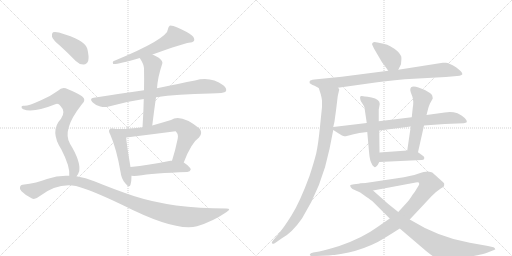
t = 0.00 s
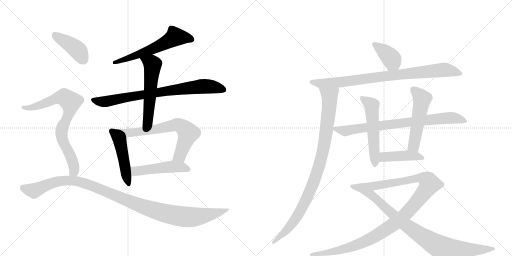
t = 2.91 s
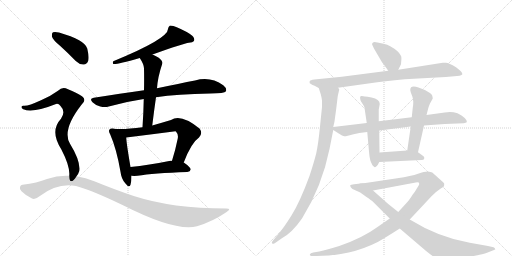
t = 5.81 s
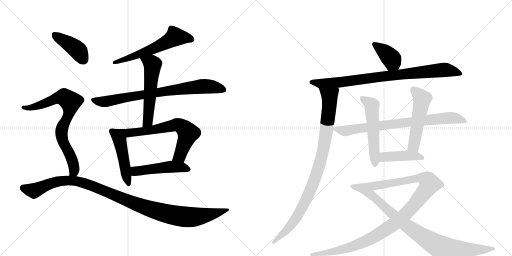
t = 8.72 s
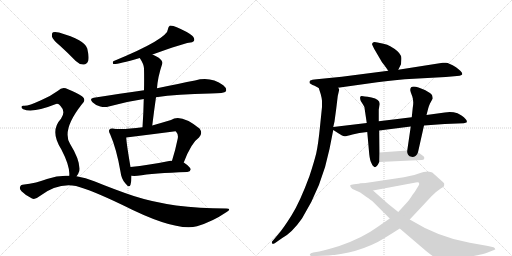
t = 11.62 s
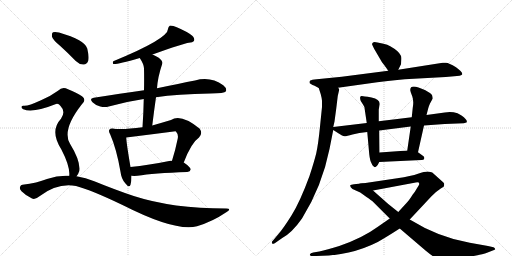
t = 14.53 s

The animated SVG that drew these frames (rendered in a browser with its animation timeline set to each time). Animation: 18 CSS @keyframes rules; one cycle of 14.53 s.

<svg version="1.1" viewBox="0 0 2048 1024" xmlns="http://www.w3.org/2000/svg">
  <g stroke="lightgray" stroke-dasharray="1,1" stroke-width="1" transform="scale(4, 4)">
    <line x1="0" y1="0" x2="256" y2="256"></line>
    <line x1="256" y1="0" x2="0" y2="256"></line>
    <line x1="128" y1="0" x2="128" y2="256"></line>
    <line x1="0" y1="128" x2="256" y2="128"></line>
    <line x1="256" y1="0" x2="512" y2="256"></line>
    <line x1="512" y1="0" x2="256" y2="256"></line>
    <line x1="384" y1="0" x2="384" y2="256"></line>
    <line x1="256" y1="128" x2="512" y2="128"></line>
  </g>
<g transform="scale(1, -1) translate(0, -850)">
   <style type="text/css">
    @keyframes keyframes0 {
      from {
       stroke: black;
       stroke-dashoffset: 594;
       stroke-width: 128;
       }
       66% {
       animation-timing-function: step-end;
       stroke: black;
       stroke-dashoffset: 0;
       stroke-width: 128;
       }
       to {
       stroke: black;
       stroke-width: 1024;
       }
       }
       #make-me-a-hanzi-animation-0 {
         animation: keyframes0 0.733398s both;
         animation-delay: 0.000000s;
         animation-timing-function: linear;
       }
    @keyframes keyframes1 {
      from {
       stroke: black;
       stroke-dashoffset: 785;
       stroke-width: 128;
       }
       72% {
       animation-timing-function: step-end;
       stroke: black;
       stroke-dashoffset: 0;
       stroke-width: 128;
       }
       to {
       stroke: black;
       stroke-width: 1024;
       }
       }
       #make-me-a-hanzi-animation-1 {
         animation: keyframes1 0.888835s both;
         animation-delay: 0.733398s;
         animation-timing-function: linear;
       }
    @keyframes keyframes2 {
      from {
       stroke: black;
       stroke-dashoffset: 555;
       stroke-width: 128;
       }
       64% {
       animation-timing-function: step-end;
       stroke: black;
       stroke-dashoffset: 0;
       stroke-width: 128;
       }
       to {
       stroke: black;
       stroke-width: 1024;
       }
       }
       #make-me-a-hanzi-animation-2 {
         animation: keyframes2 0.701660s both;
         animation-delay: 1.622233s;
         animation-timing-function: linear;
       }
    @keyframes keyframes3 {
      from {
       stroke: black;
       stroke-dashoffset: 480;
       stroke-width: 128;
       }
       61% {
       animation-timing-function: step-end;
       stroke: black;
       stroke-dashoffset: 0;
       stroke-width: 128;
       }
       to {
       stroke: black;
       stroke-width: 1024;
       }
       }
       #make-me-a-hanzi-animation-3 {
         animation: keyframes3 0.640625s both;
         animation-delay: 2.323893s;
         animation-timing-function: linear;
       }
    @keyframes keyframes4 {
      from {
       stroke: black;
       stroke-dashoffset: 681;
       stroke-width: 128;
       }
       69% {
       animation-timing-function: step-end;
       stroke: black;
       stroke-dashoffset: 0;
       stroke-width: 128;
       }
       to {
       stroke: black;
       stroke-width: 1024;
       }
       }
       #make-me-a-hanzi-animation-4 {
         animation: keyframes4 0.804199s both;
         animation-delay: 2.964518s;
         animation-timing-function: linear;
       }
    @keyframes keyframes5 {
      from {
       stroke: black;
       stroke-dashoffset: 489;
       stroke-width: 128;
       }
       61% {
       animation-timing-function: step-end;
       stroke: black;
       stroke-dashoffset: 0;
       stroke-width: 128;
       }
       to {
       stroke: black;
       stroke-width: 1024;
       }
       }
       #make-me-a-hanzi-animation-5 {
         animation: keyframes5 0.647949s both;
         animation-delay: 3.768717s;
         animation-timing-function: linear;
       }
    @keyframes keyframes6 {
      from {
       stroke: black;
       stroke-dashoffset: 412;
       stroke-width: 128;
       }
       57% {
       animation-timing-function: step-end;
       stroke: black;
       stroke-dashoffset: 0;
       stroke-width: 128;
       }
       to {
       stroke: black;
       stroke-width: 1024;
       }
       }
       #make-me-a-hanzi-animation-6 {
         animation: keyframes6 0.585286s both;
         animation-delay: 4.416667s;
         animation-timing-function: linear;
       }
    @keyframes keyframes7 {
      from {
       stroke: black;
       stroke-dashoffset: 769;
       stroke-width: 128;
       }
       71% {
       animation-timing-function: step-end;
       stroke: black;
       stroke-dashoffset: 0;
       stroke-width: 128;
       }
       to {
       stroke: black;
       stroke-width: 1024;
       }
       }
       #make-me-a-hanzi-animation-7 {
         animation: keyframes7 0.875814s both;
         animation-delay: 5.001953s;
         animation-timing-function: linear;
       }
    @keyframes keyframes8 {
      from {
       stroke: black;
       stroke-dashoffset: 1096;
       stroke-width: 128;
       }
       78% {
       animation-timing-function: step-end;
       stroke: black;
       stroke-dashoffset: 0;
       stroke-width: 128;
       }
       to {
       stroke: black;
       stroke-width: 1024;
       }
       }
       #make-me-a-hanzi-animation-8 {
         animation: keyframes8 1.141927s both;
         animation-delay: 5.877767s;
         animation-timing-function: linear;
       }
    @keyframes keyframes9 {
      from {
       stroke: black;
       stroke-dashoffset: 386;
       stroke-width: 128;
       }
       56% {
       animation-timing-function: step-end;
       stroke: black;
       stroke-dashoffset: 0;
       stroke-width: 128;
       }
       to {
       stroke: black;
       stroke-width: 1024;
       }
       }
       #make-me-a-hanzi-animation-9 {
         animation: keyframes9 0.564128s both;
         animation-delay: 7.019694s;
         animation-timing-function: linear;
       }
    @keyframes keyframes10 {
      from {
       stroke: black;
       stroke-dashoffset: 858;
       stroke-width: 128;
       }
       74% {
       animation-timing-function: step-end;
       stroke: black;
       stroke-dashoffset: 0;
       stroke-width: 128;
       }
       to {
       stroke: black;
       stroke-width: 1024;
       }
       }
       #make-me-a-hanzi-animation-10 {
         animation: keyframes10 0.948242s both;
         animation-delay: 7.583822s;
         animation-timing-function: linear;
       }
    @keyframes keyframes11 {
      from {
       stroke: black;
       stroke-dashoffset: 945;
       stroke-width: 128;
       }
       75% {
       animation-timing-function: step-end;
       stroke: black;
       stroke-dashoffset: 0;
       stroke-width: 128;
       }
       to {
       stroke: black;
       stroke-width: 1024;
       }
       }
       #make-me-a-hanzi-animation-11 {
         animation: keyframes11 1.019043s both;
         animation-delay: 8.532064s;
         animation-timing-function: linear;
       }
    @keyframes keyframes12 {
      from {
       stroke: black;
       stroke-dashoffset: 781;
       stroke-width: 128;
       }
       72% {
       animation-timing-function: step-end;
       stroke: black;
       stroke-dashoffset: 0;
       stroke-width: 128;
       }
       to {
       stroke: black;
       stroke-width: 1024;
       }
       }
       #make-me-a-hanzi-animation-12 {
         animation: keyframes12 0.885579s both;
         animation-delay: 9.551107s;
         animation-timing-function: linear;
       }
    @keyframes keyframes13 {
      from {
       stroke: black;
       stroke-dashoffset: 537;
       stroke-width: 128;
       }
       64% {
       animation-timing-function: step-end;
       stroke: black;
       stroke-dashoffset: 0;
       stroke-width: 128;
       }
       to {
       stroke: black;
       stroke-width: 1024;
       }
       }
       #make-me-a-hanzi-animation-13 {
         animation: keyframes13 0.687012s both;
         animation-delay: 10.436686s;
         animation-timing-function: linear;
       }
    @keyframes keyframes14 {
      from {
       stroke: black;
       stroke-dashoffset: 521;
       stroke-width: 128;
       }
       63% {
       animation-timing-function: step-end;
       stroke: black;
       stroke-dashoffset: 0;
       stroke-width: 128;
       }
       to {
       stroke: black;
       stroke-width: 1024;
       }
       }
       #make-me-a-hanzi-animation-14 {
         animation: keyframes14 0.673991s both;
         animation-delay: 11.123698s;
         animation-timing-function: linear;
       }
    @keyframes keyframes15 {
      from {
       stroke: black;
       stroke-dashoffset: 429;
       stroke-width: 128;
       }
       58% {
       animation-timing-function: step-end;
       stroke: black;
       stroke-dashoffset: 0;
       stroke-width: 128;
       }
       to {
       stroke: black;
       stroke-width: 1024;
       }
       }
       #make-me-a-hanzi-animation-15 {
         animation: keyframes15 0.599121s both;
         animation-delay: 11.797689s;
         animation-timing-function: linear;
       }
    @keyframes keyframes16 {
      from {
       stroke: black;
       stroke-dashoffset: 1102;
       stroke-width: 128;
       }
       78% {
       animation-timing-function: step-end;
       stroke: black;
       stroke-dashoffset: 0;
       stroke-width: 128;
       }
       to {
       stroke: black;
       stroke-width: 1024;
       }
       }
       #make-me-a-hanzi-animation-16 {
         animation: keyframes16 1.146810s both;
         animation-delay: 12.396810s;
         animation-timing-function: linear;
       }
    @keyframes keyframes17 {
      from {
       stroke: black;
       stroke-dashoffset: 901;
       stroke-width: 128;
       }
       75% {
       animation-timing-function: step-end;
       stroke: black;
       stroke-dashoffset: 0;
       stroke-width: 128;
       }
       to {
       stroke: black;
       stroke-width: 1024;
       }
       }
       #make-me-a-hanzi-animation-17 {
         animation: keyframes17 0.983236s both;
         animation-delay: 13.543620s;
         animation-timing-function: linear;
       }
</style>
<path d="M 610 632 Q 736 677 755 679 Q 771 679 776 686 Q 780 696 769 707 Q 750 723 707 741 Q 694 748 680 748 Q 673 744 672 734 Q 672 695 453 605 Q 449 598 453 594 Q 465 591 559 618 L 610 632 Z" fill="lightgray"></path> 
<path d="M 624 461 Q 709 474 841 476 Q 898 476 904 485 Q 908 497 893 509 Q 842 546 780 528 Q 719 516 628 497 L 576 489 Q 482 476 375 459 Q 356 456 370 441 Q 383 428 401 424 Q 420 420 435 424 Q 501 443 575 454 L 624 461 Z" fill="lightgray"></path> 
<path d="M 609 348 Q 616 406 624 461 L 628 497 Q 631 542 649 595 Q 653 605 635 619 Q 622 626 610 632 C 583 646 543 643 559 618 Q 575 594 576 577 Q 577 535 576 489 L 575 454 Q 574 400 570 341 C 568 311 605 318 609 348 Z" fill="lightgray"></path> 
<path d="M 453 335 Q 443 338 439 333 Q 432 327 441 312 Q 466 255 482 163 Q 485 135 501 117 Q 517 96 522 111 Q 526 124 526 147 L 522 182 Q 506 275 505 300 C 503 328 483 331 453 335 Z" fill="lightgray"></path> 
<path d="M 735 200 Q 765 279 796 300 Q 812 316 799 335 Q 724 396 684 370 Q 644 358 609 348 L 570 341 Q 497 331 453 335 C 423 337 475 296 505 300 Q 602 312 702 325 Q 703 325 705 322 Q 714 313 711 296 Q 701 247 688 207 C 679 178 724 172 735 200 Z" fill="lightgray"></path> 
<path d="M 526 147 Q 536 146 550 147 Q 613 157 749 162 Q 761 163 763 172 Q 763 181 735 200 L 688 207 Q 685 208 682 207 Q 594 189 522 182 C 492 179 496 149 526 147 Z" fill="lightgray"></path> 
<path d="M 240 667 Q 271 639 303 606 Q 318 591 335 592 Q 347 592 353 607 Q 357 623 349 656 Q 340 690 236 720 Q 220 724 212 721 Q 206 717 208 703 Q 212 690 240 667 Z" fill="lightgray"></path> 
<path d="M 306 145 Q 313 152 317 166 Q 323 205 280 275 Q 247 330 326 431 Q 348 450 328 465 Q 307 480 272 493 Q 250 506 232 487 Q 202 465 164 449 Q 112 425 95 427 Q 88 428 86 423 Q 85 417 93 413 Q 132 397 224 434 Q 234 437 242 426 Q 264 404 244 375 Q 198 326 245 253 Q 281 184 277 147 C 277 117 290 119 306 145 Z" fill="lightgray"></path> 
<path d="M 277 147 Q 234 150 188 134 Q 149 118 90 111 Q 83 111 80 102 Q 77 95 86 85 Q 104 67 128 56 Q 140 50 158 65 Q 230 120 304 106 Q 365 90 490 30 Q 703 -78 788 -55 Q 851 -36 905 1 Q 929 16 905 16 Q 689 16 535 66 Q 463 90 377 125 Q 343 140 306 145 L 277 147 Z" fill="lightgray"></path> 
<path d="M 1593 571 L 1604 593 L 1605 606 Q 1607 623 1603 628 Q 1595 646 1561 665 Q 1550 672 1534 675 L 1510 680 Q 1496 684 1492 680 Q 1488 676 1488 674 Q 1488 672 1497 654 L 1528 601 Q 1530 600 1553 567 C 1570 542 1580 544 1593 571 Z" fill="lightgray"></path> 
<path d="M 1352 499 L 1509 521 Q 1557 528 1619 533 L 1783 542 L 1828 546 Q 1840 546 1844 549 Q 1848 552 1849 552 L 1849 556 Q 1848 563 1824 581 Q 1791 602 1781 599 L 1771 599 L 1593 571 L 1553 567 L 1367 543 L 1267 533 Q 1246 531 1241 528 Q 1236 524 1239 517 L 1250 510 Q 1254 510 1275 498 C 1289 490 1322 495 1352 499 Z" fill="lightgray"></path> 
<path d="M 1351 466 L 1357 492 Q 1357 494 1352 499 C 1349 529 1266 527 1275 498 L 1283 473 Q 1287 458 1288 447 L 1288 422 L 1280 344 Q 1273 273 1265 237 Q 1256 201 1238 146 Q 1200 43 1167 -10 Q 1134 -63 1113 -87 L 1092 -112 Q 1084 -119 1089 -124 Q 1090 -127 1099 -123 L 1129 -102 Q 1168 -81 1208 -24 Q 1288 104 1318 254 L 1333 330 L 1333 342 L 1338 364 L 1345 416 L 1351 466 Z" fill="lightgray"></path> 
<path d="M 1333 330 L 1355 316 Q 1370 306 1377 305 Q 1384 304 1410 312 Q 1435 320 1469 322 L 1517 328 L 1643 344 L 1696 348 L 1779 354 L 1855 357 Q 1864 359 1866 360 Q 1873 369 1846 388 Q 1833 396 1830 397 Q 1805 405 1779 400 L 1706 390 L 1647 381 L 1515 365 L 1467 358 L 1333 342 C 1317 340 1317 340 1333 330 Z" fill="lightgray"></path> 
<path d="M 1469 322 L 1477 233 Q 1480 206 1486 197 Q 1489 188 1495 184 Q 1499 179 1505 184 Q 1511 188 1517 202 L 1518 240 L 1517 328 L 1515 365 L 1515 412 L 1519 434 Q 1519 453 1486 460 Q 1452 466 1447 466 Q 1436 467 1443 446 L 1452 432 Q 1458 425 1459 412 L 1467 358 L 1469 322 Z" fill="lightgray"></path> 
<path d="M 1672 241 L 1696 348 L 1706 390 L 1713 417 Q 1715 425 1720 436 L 1731 456 Q 1731 459 1729 467 Q 1728 473 1713 482 Q 1698 491 1697 491 L 1674 500 Q 1641 511 1641 490 Q 1641 485 1649 465 Q 1656 445 1651 419 L 1647 381 L 1643 344 L 1629 248 C 1625 218 1665 212 1672 241 Z" fill="lightgray"></path> 
<path d="M 1517 202 L 1686 210 Q 1696 210 1697 216 Q 1698 221 1694 225 L 1672 241 L 1629 248 L 1518 240 C 1488 238 1487 201 1517 202 Z" fill="lightgray"></path> 
<path d="M 1559 -24 L 1510 -58 Q 1450 -102 1357 -134 Q 1308 -149 1277 -156 L 1253 -160 Q 1241 -163 1240 -167 Q 1238 -171 1241 -172 Q 1243 -174 1253 -174 L 1265 -174 Q 1401 -174 1511 -118 Q 1546 -98 1599 -64 L 1639 -28 L 1726 65 L 1744 82 L 1763 96 Q 1773 102 1776 105 L 1777 115 Q 1777 118 1767 126 L 1729 160 Q 1724 163 1711 164 Q 1698 164 1672 155 Q 1646 146 1589 137 L 1462 118 Q 1449 118 1443 116 C 1413 112 1463 82 1492 88 L 1663 120 Q 1677 123 1677 115 Q 1677 112 1674 107 L 1666 94 Q 1661 84 1651 72 Q 1636 48 1626 38 L 1593 2 L 1559 -24 Z" fill="lightgray"></path> 
<path d="M 1443 116 L 1416 113 Q 1403 112 1401 109 Q 1399 103 1410 94 L 1441 80 L 1466 62 Q 1486 49 1493 42 L 1559 -24 L 1599 -64 L 1702 -152 Q 1732 -177 1746 -183 Q 1760 -190 1777 -190 Q 1793 -191 1830 -186 Q 1927 -169 1948 -161 L 1971 -152 Q 1977 -150 1980 -148 Q 1982 -147 1980 -145 Q 1980 -141 1974 -139 L 1952 -134 L 1879 -121 Q 1755 -100 1639 -28 L 1593 2 L 1553 34 Q 1527 57 1492 88 C 1470 108 1458 118 1443 116 Z" fill="lightgray"></path> 
      <clipPath id="make-me-a-hanzi-clip-0">
      <path d="M 610 632 Q 736 677 755 679 Q 771 679 776 686 Q 780 696 769 707 Q 750 723 707 741 Q 694 748 680 748 Q 673 744 672 734 Q 672 695 453 605 Q 449 598 453 594 Q 465 591 559 618 L 610 632 Z" fill="lightgray"></path>
      </clipPath>
      <path clip-path="url(#make-me-a-hanzi-clip-0)" d="M 767 691 L 701 703 L 616 655 L 495 615 L 484 606 L 467 609 L 456 600 " fill="none" id="make-me-a-hanzi-animation-0" stroke-dasharray="466 932" stroke-linecap="round"></path>

      <clipPath id="make-me-a-hanzi-clip-1">
      <path d="M 624 461 Q 709 474 841 476 Q 898 476 904 485 Q 908 497 893 509 Q 842 546 780 528 Q 719 516 628 497 L 576 489 Q 482 476 375 459 Q 356 456 370 441 Q 383 428 401 424 Q 420 420 435 424 Q 501 443 575 454 L 624 461 Z" fill="lightgray"></path>
      </clipPath>
      <path clip-path="url(#make-me-a-hanzi-clip-1)" d="M 373 450 L 426 444 L 556 470 L 818 505 L 896 491 " fill="none" id="make-me-a-hanzi-animation-1" stroke-dasharray="657 1314" stroke-linecap="round"></path>

      <clipPath id="make-me-a-hanzi-clip-2">
      <path d="M 609 348 Q 616 406 624 461 L 628 497 Q 631 542 649 595 Q 653 605 635 619 Q 622 626 610 632 C 583 646 543 643 559 618 Q 575 594 576 577 Q 577 535 576 489 L 575 454 Q 574 400 570 341 C 568 311 605 318 609 348 Z" fill="lightgray"></path>
      </clipPath>
      <path clip-path="url(#make-me-a-hanzi-clip-2)" d="M 567 613 L 582 610 L 610 590 L 591 365 L 575 348 " fill="none" id="make-me-a-hanzi-animation-2" stroke-dasharray="427 854" stroke-linecap="round"></path>

      <clipPath id="make-me-a-hanzi-clip-3">
      <path d="M 453 335 Q 443 338 439 333 Q 432 327 441 312 Q 466 255 482 163 Q 485 135 501 117 Q 517 96 522 111 Q 526 124 526 147 L 522 182 Q 506 275 505 300 C 503 328 483 331 453 335 Z" fill="lightgray"></path>
      </clipPath>
      <path clip-path="url(#make-me-a-hanzi-clip-3)" d="M 447 325 L 480 285 L 512 116 " fill="none" id="make-me-a-hanzi-animation-3" stroke-dasharray="352 704" stroke-linecap="round"></path>

      <clipPath id="make-me-a-hanzi-clip-4">
      <path d="M 735 200 Q 765 279 796 300 Q 812 316 799 335 Q 724 396 684 370 Q 644 358 609 348 L 570 341 Q 497 331 453 335 C 423 337 475 296 505 300 Q 602 312 702 325 Q 703 325 705 322 Q 714 313 711 296 Q 701 247 688 207 C 679 178 724 172 735 200 Z" fill="lightgray"></path>
      </clipPath>
      <path clip-path="url(#make-me-a-hanzi-clip-4)" d="M 471 331 L 475 325 L 507 317 L 601 328 L 706 351 L 720 348 L 753 317 L 719 227 L 697 212 " fill="none" id="make-me-a-hanzi-animation-4" stroke-dasharray="553 1106" stroke-linecap="round"></path>

      <clipPath id="make-me-a-hanzi-clip-5">
      <path d="M 526 147 Q 536 146 550 147 Q 613 157 749 162 Q 761 163 763 172 Q 763 181 735 200 L 688 207 Q 685 208 682 207 Q 594 189 522 182 C 492 179 496 149 526 147 Z" fill="lightgray"></path>
      </clipPath>
      <path clip-path="url(#make-me-a-hanzi-clip-5)" d="M 529 177 L 541 166 L 685 183 L 724 182 L 755 173 " fill="none" id="make-me-a-hanzi-animation-5" stroke-dasharray="361 722" stroke-linecap="round"></path>

      <clipPath id="make-me-a-hanzi-clip-6">
      <path d="M 240 667 Q 271 639 303 606 Q 318 591 335 592 Q 347 592 353 607 Q 357 623 349 656 Q 340 690 236 720 Q 220 724 212 721 Q 206 717 208 703 Q 212 690 240 667 Z" fill="lightgray"></path>
      </clipPath>
      <path clip-path="url(#make-me-a-hanzi-clip-6)" d="M 218 713 L 307 653 L 334 612 " fill="none" id="make-me-a-hanzi-animation-6" stroke-dasharray="284 568" stroke-linecap="round"></path>

      <clipPath id="make-me-a-hanzi-clip-7">
      <path d="M 306 145 Q 313 152 317 166 Q 323 205 280 275 Q 247 330 326 431 Q 348 450 328 465 Q 307 480 272 493 Q 250 506 232 487 Q 202 465 164 449 Q 112 425 95 427 Q 88 428 86 423 Q 85 417 93 413 Q 132 397 224 434 Q 234 437 242 426 Q 264 404 244 375 Q 198 326 245 253 Q 281 184 277 147 C 277 117 290 119 306 145 Z" fill="lightgray"></path>
      </clipPath>
      <path clip-path="url(#make-me-a-hanzi-clip-7)" d="M 93 420 L 143 424 L 241 460 L 256 461 L 282 443 L 277 399 L 251 345 L 246 315 L 252 285 L 295 190 L 296 166 L 285 152 " fill="none" id="make-me-a-hanzi-animation-7" stroke-dasharray="641 1282" stroke-linecap="round"></path>

      <clipPath id="make-me-a-hanzi-clip-8">
      <path d="M 277 147 Q 234 150 188 134 Q 149 118 90 111 Q 83 111 80 102 Q 77 95 86 85 Q 104 67 128 56 Q 140 50 158 65 Q 230 120 304 106 Q 365 90 490 30 Q 703 -78 788 -55 Q 851 -36 905 1 Q 929 16 905 16 Q 689 16 535 66 Q 463 90 377 125 Q 343 140 306 145 L 277 147 Z" fill="lightgray"></path>
      </clipPath>
      <path clip-path="url(#make-me-a-hanzi-clip-8)" d="M 93 98 L 135 87 L 202 116 L 243 127 L 283 128 L 350 114 L 553 30 L 702 -12 L 762 -19 L 797 -16 L 865 -3 L 896 9 " fill="none" id="make-me-a-hanzi-animation-8" stroke-dasharray="968 1936" stroke-linecap="round"></path>

      <clipPath id="make-me-a-hanzi-clip-9">
      <path d="M 1593 571 L 1604 593 L 1605 606 Q 1607 623 1603 628 Q 1595 646 1561 665 Q 1550 672 1534 675 L 1510 680 Q 1496 684 1492 680 Q 1488 676 1488 674 Q 1488 672 1497 654 L 1528 601 Q 1530 600 1553 567 C 1570 542 1580 544 1593 571 Z" fill="lightgray"></path>
      </clipPath>
      <path clip-path="url(#make-me-a-hanzi-clip-9)" d="M 1495 673 L 1560 622 L 1585 582 " fill="none" id="make-me-a-hanzi-animation-9" stroke-dasharray="258 516" stroke-linecap="round"></path>

      <clipPath id="make-me-a-hanzi-clip-10">
      <path d="M 1352 499 L 1509 521 Q 1557 528 1619 533 L 1783 542 L 1828 546 Q 1840 546 1844 549 Q 1848 552 1849 552 L 1849 556 Q 1848 563 1824 581 Q 1791 602 1781 599 L 1771 599 L 1593 571 L 1553 567 L 1367 543 L 1267 533 Q 1246 531 1241 528 Q 1236 524 1239 517 L 1250 510 Q 1254 510 1275 498 C 1289 490 1322 495 1352 499 Z" fill="lightgray"></path>
      </clipPath>
      <path clip-path="url(#make-me-a-hanzi-clip-10)" d="M 1248 521 L 1282 515 L 1357 520 L 1548 547 L 1784 571 L 1844 554 " fill="none" id="make-me-a-hanzi-animation-10" stroke-dasharray="730 1460" stroke-linecap="round"></path>

      <clipPath id="make-me-a-hanzi-clip-11">
      <path d="M 1351 466 L 1357 492 Q 1357 494 1352 499 C 1349 529 1266 527 1275 498 L 1283 473 Q 1287 458 1288 447 L 1288 422 L 1280 344 Q 1273 273 1265 237 Q 1256 201 1238 146 Q 1200 43 1167 -10 Q 1134 -63 1113 -87 L 1092 -112 Q 1084 -119 1089 -124 Q 1090 -127 1099 -123 L 1129 -102 Q 1168 -81 1208 -24 Q 1288 104 1318 254 L 1333 330 L 1333 342 L 1338 364 L 1345 416 L 1351 466 Z" fill="lightgray"></path>
      </clipPath>
      <path clip-path="url(#make-me-a-hanzi-clip-11)" d="M 1283 494 L 1314 470 L 1319 451 L 1303 312 L 1274 176 L 1236 76 L 1186 -20 L 1129 -89 L 1094 -119 " fill="none" id="make-me-a-hanzi-animation-11" stroke-dasharray="817 1634" stroke-linecap="round"></path>

      <clipPath id="make-me-a-hanzi-clip-12">
      <path d="M 1333 330 L 1355 316 Q 1370 306 1377 305 Q 1384 304 1410 312 Q 1435 320 1469 322 L 1517 328 L 1643 344 L 1696 348 L 1779 354 L 1855 357 Q 1864 359 1866 360 Q 1873 369 1846 388 Q 1833 396 1830 397 Q 1805 405 1779 400 L 1706 390 L 1647 381 L 1515 365 L 1467 358 L 1333 342 C 1317 340 1317 340 1333 330 Z" fill="lightgray"></path>
      </clipPath>
      <path clip-path="url(#make-me-a-hanzi-clip-12)" d="M 1341 336 L 1379 326 L 1642 363 L 1808 379 L 1859 365 " fill="none" id="make-me-a-hanzi-animation-12" stroke-dasharray="653 1306" stroke-linecap="round"></path>

      <clipPath id="make-me-a-hanzi-clip-13">
      <path d="M 1469 322 L 1477 233 Q 1480 206 1486 197 Q 1489 188 1495 184 Q 1499 179 1505 184 Q 1511 188 1517 202 L 1518 240 L 1517 328 L 1515 365 L 1515 412 L 1519 434 Q 1519 453 1486 460 Q 1452 466 1447 466 Q 1436 467 1443 446 L 1452 432 Q 1458 425 1459 412 L 1467 358 L 1469 322 Z" fill="lightgray"></path>
      </clipPath>
      <path clip-path="url(#make-me-a-hanzi-clip-13)" d="M 1449 456 L 1487 429 L 1500 195 " fill="none" id="make-me-a-hanzi-animation-13" stroke-dasharray="409 818" stroke-linecap="round"></path>

      <clipPath id="make-me-a-hanzi-clip-14">
      <path d="M 1672 241 L 1696 348 L 1706 390 L 1713 417 Q 1715 425 1720 436 L 1731 456 Q 1731 459 1729 467 Q 1728 473 1713 482 Q 1698 491 1697 491 L 1674 500 Q 1641 511 1641 490 Q 1641 485 1649 465 Q 1656 445 1651 419 L 1647 381 L 1643 344 L 1629 248 C 1625 218 1665 212 1672 241 Z" fill="lightgray"></path>
      </clipPath>
      <path clip-path="url(#make-me-a-hanzi-clip-14)" d="M 1653 492 L 1689 455 L 1656 269 L 1637 254 " fill="none" id="make-me-a-hanzi-animation-14" stroke-dasharray="393 786" stroke-linecap="round"></path>

      <clipPath id="make-me-a-hanzi-clip-15">
      <path d="M 1517 202 L 1686 210 Q 1696 210 1697 216 Q 1698 221 1694 225 L 1672 241 L 1629 248 L 1518 240 C 1488 238 1487 201 1517 202 Z" fill="lightgray"></path>
      </clipPath>
      <path clip-path="url(#make-me-a-hanzi-clip-15)" d="M 1524 208 L 1534 221 L 1543 223 L 1622 228 L 1689 218 " fill="none" id="make-me-a-hanzi-animation-15" stroke-dasharray="301 602" stroke-linecap="round"></path>

      <clipPath id="make-me-a-hanzi-clip-16">
      <path d="M 1559 -24 L 1510 -58 Q 1450 -102 1357 -134 Q 1308 -149 1277 -156 L 1253 -160 Q 1241 -163 1240 -167 Q 1238 -171 1241 -172 Q 1243 -174 1253 -174 L 1265 -174 Q 1401 -174 1511 -118 Q 1546 -98 1599 -64 L 1639 -28 L 1726 65 L 1744 82 L 1763 96 Q 1773 102 1776 105 L 1777 115 Q 1777 118 1767 126 L 1729 160 Q 1724 163 1711 164 Q 1698 164 1672 155 Q 1646 146 1589 137 L 1462 118 Q 1449 118 1443 116 C 1413 112 1463 82 1492 88 L 1663 120 Q 1677 123 1677 115 Q 1677 112 1674 107 L 1666 94 Q 1661 84 1651 72 Q 1636 48 1626 38 L 1593 2 L 1559 -24 Z" fill="lightgray"></path>
      </clipPath>
      <path clip-path="url(#make-me-a-hanzi-clip-16)" d="M 1456 115 L 1494 105 L 1687 137 L 1711 128 L 1718 114 L 1687 68 L 1616 -13 L 1577 -46 L 1504 -93 L 1383 -145 L 1290 -165 L 1248 -168 " fill="none" id="make-me-a-hanzi-animation-16" stroke-dasharray="974 1948" stroke-linecap="round"></path>

      <clipPath id="make-me-a-hanzi-clip-17">
      <path d="M 1443 116 L 1416 113 Q 1403 112 1401 109 Q 1399 103 1410 94 L 1441 80 L 1466 62 Q 1486 49 1493 42 L 1559 -24 L 1599 -64 L 1702 -152 Q 1732 -177 1746 -183 Q 1760 -190 1777 -190 Q 1793 -191 1830 -186 Q 1927 -169 1948 -161 L 1971 -152 Q 1977 -150 1980 -148 Q 1982 -147 1980 -145 Q 1980 -141 1974 -139 L 1952 -134 L 1879 -121 Q 1755 -100 1639 -28 L 1593 2 L 1553 34 Q 1527 57 1492 88 C 1470 108 1458 118 1443 116 Z" fill="lightgray"></path>
      </clipPath>
      <path clip-path="url(#make-me-a-hanzi-clip-17)" d="M 1410 107 L 1438 100 L 1477 77 L 1622 -49 L 1764 -140 L 1858 -150 L 1974 -146 " fill="none" id="make-me-a-hanzi-animation-17" stroke-dasharray="773 1546" stroke-linecap="round"></path>

</g>
</svg>
